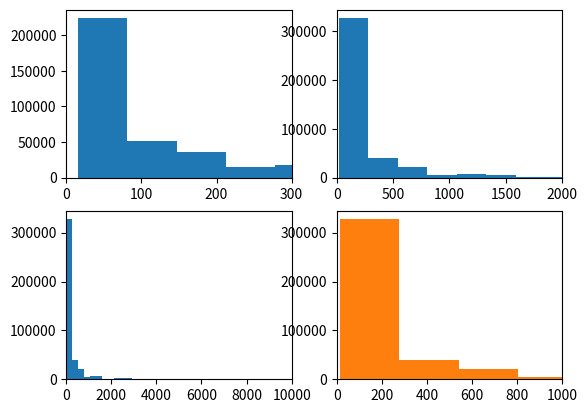

Here is the Python script that generated this plot:
import numpy as np
import matplotlib.pyplot as plt
np.random.seed(1)

def myround(x, base=8):
    return base * round(x/base)

num_sizes = 500000
# num_sizes = 1000
sizes = np.random.poisson(6, num_sizes)

sizes = np.array([2**size for size in sizes if size >= 4])
sizes = np.array([int(size + 0.5 * size * np.random.uniform(-1, 1)) for size in sizes])
sizes = np.array([myround(size) for size in sizes])
np.clip(sizes, 2**4, 2**18, out=sizes)

paired_sizes = [(i+1, sizes[i]) for i in range(len(sizes))]

# print(sizes)
# for (id, size) in paired_sizes:
#     print(f"a {id} {size}")

fig, ((ax0, ax1), (ax2, ax3)) = plt.subplots(nrows=2, ncols=2)
ax0.hist(sizes,bins=4000)
ax0.set_xlim(0, 300)
ax1.hist(sizes,bins=1000)
ax1.set_xlim(0, 2000)
ax2.hist(sizes,bins=1000)
ax2.set_xlim(0, 10000)
ax3.hist(sizes,bins=1000)
ax3.set_xlim(0, 250000)
plt.hist(sizes,bins=1000)
plt.xlim(0,1000)
plt.show()

